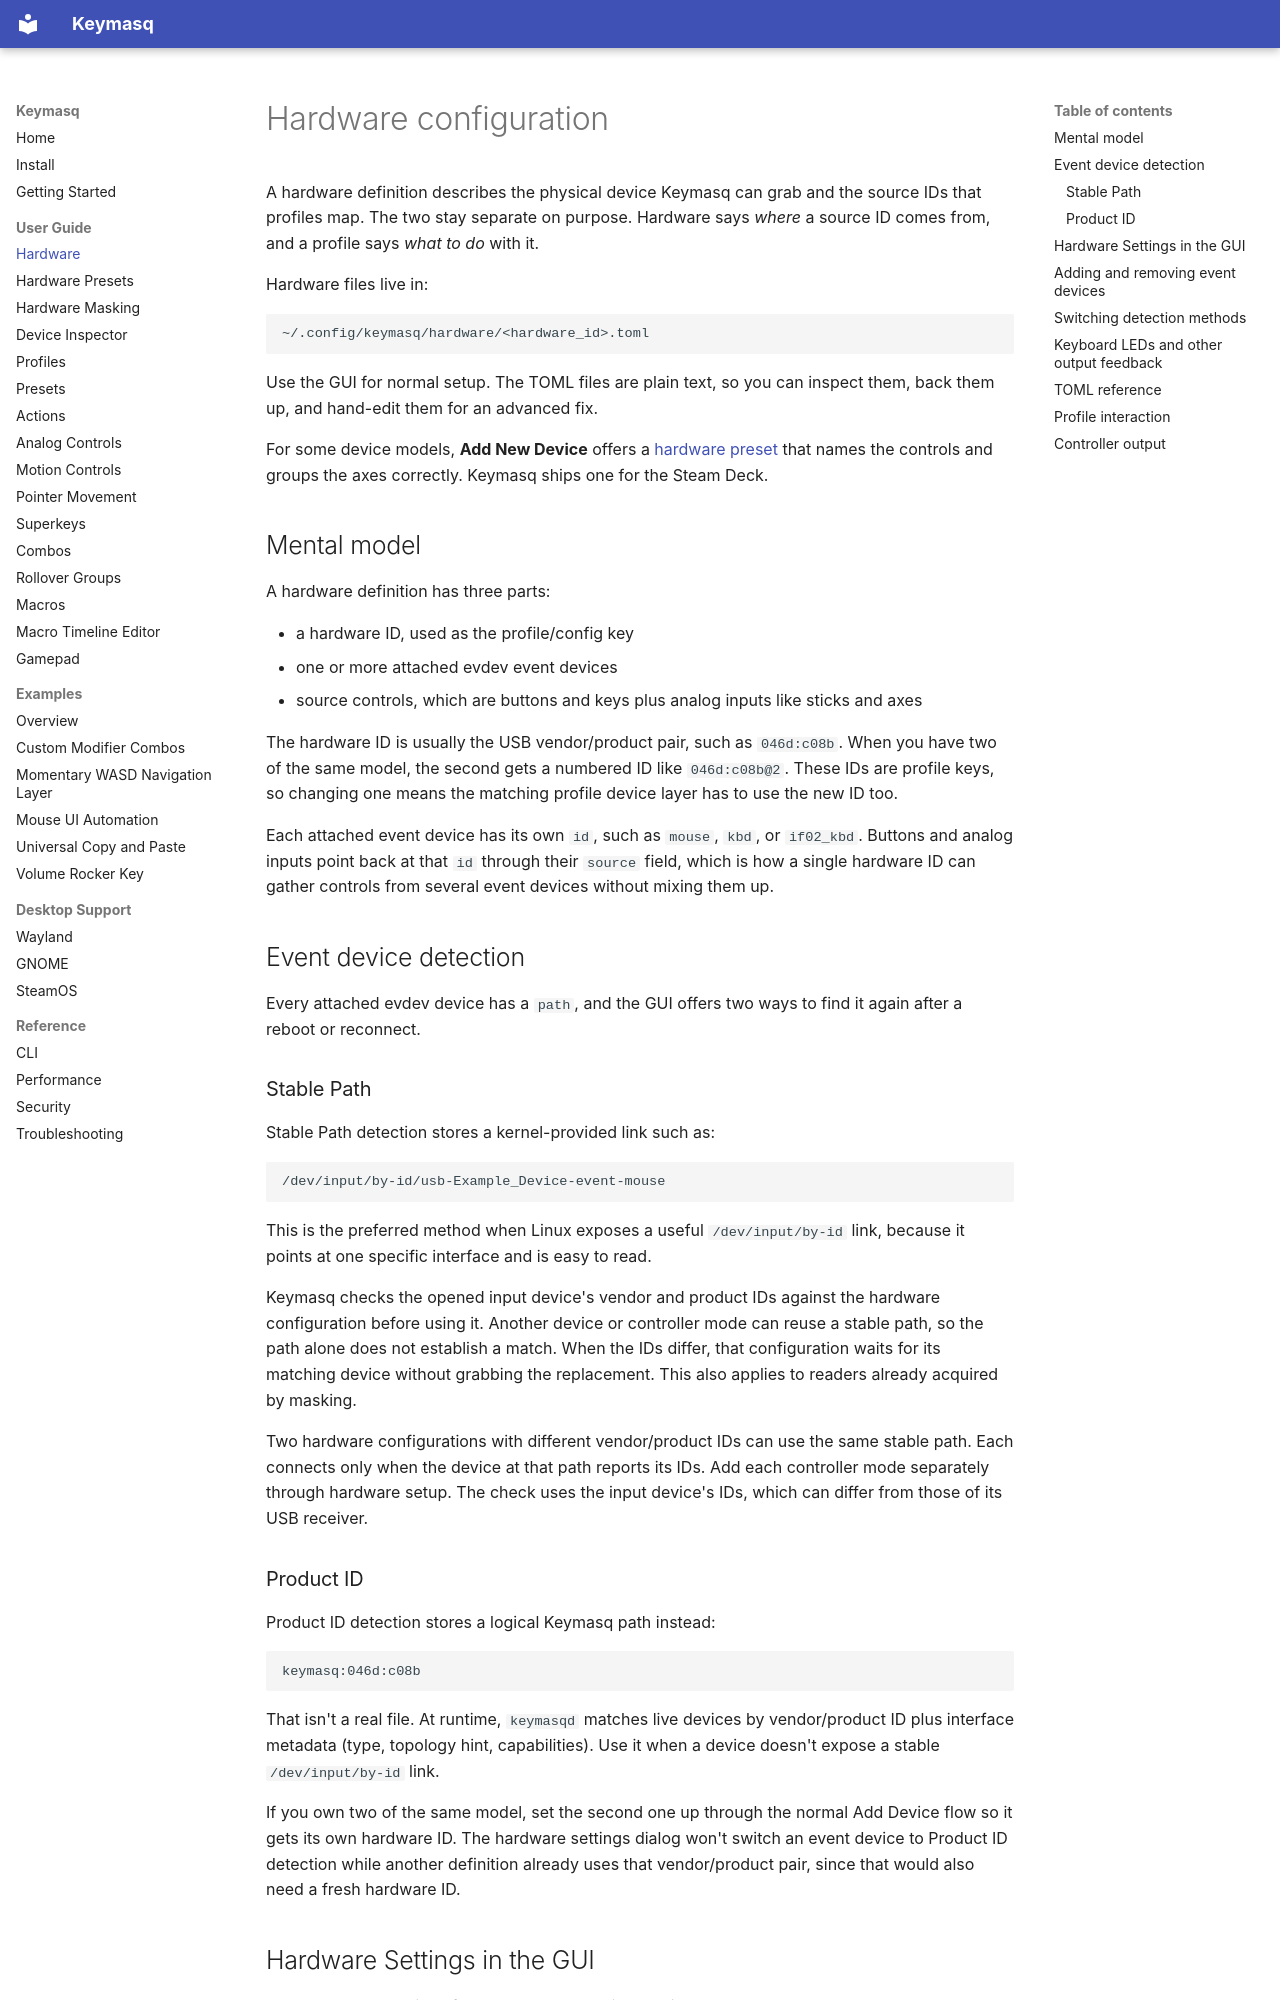

repository: nyrda/keymasq · page: hardware/index.html · generator: mkdocs

# Hardware configuration

A hardware definition describes the physical device Keymasq can grab and the
source IDs that profiles map. The two stay separate on purpose. Hardware says
*where* a source ID comes from, and a profile says *what to do* with it.

Hardware files live in:

```text
~/.config/keymasq/hardware/<hardware_id>.toml
```

Use the GUI for normal setup. The TOML files are plain text, so you can
inspect them, back them up, and hand-edit them for an advanced fix.

For some device models, **Add New Device** offers a
[hardware preset](hardware-presets.md) that names the controls and groups the
axes correctly. Keymasq ships one for the Steam Deck.

## Mental model

A hardware definition has three parts:

- a hardware ID, used as the profile/config key
- one or more attached evdev event devices
- source controls, which are buttons and keys plus analog inputs like sticks
  and axes

The hardware ID is usually the USB vendor/product pair, such as `046d:c08b`.
When you have two of the same model, the second gets a numbered ID like
`046d:c08b@2`. These IDs are profile keys, so changing one means the matching
profile device layer has to use the new ID too.

Each attached event device has its own `id`, such as `mouse`, `kbd`, or
`if02_kbd`. Buttons and analog inputs point back at that `id` through their
`source` field, which is how a single hardware ID can gather controls from
several event devices without mixing them up.

## Event device detection

Every attached evdev device has a `path`, and the GUI offers two ways to find
it again after a reboot or reconnect.

### Stable Path

Stable Path detection stores a kernel-provided link such as:

```text
/dev/input/by-id/usb-Example_Device-event-mouse
```

This is the preferred method when Linux exposes a useful `/dev/input/by-id`
link, because it points at one specific interface and is easy to read.

Keymasq checks the opened input device's vendor and product IDs against the
hardware configuration before using it. Another device or controller mode can
reuse a stable path, so the path alone does not establish a match. When the
IDs differ, that configuration waits for its matching device without grabbing
the replacement. This also applies to readers already acquired by masking.

Two hardware configurations with different vendor/product IDs can use the same
stable path. Each connects only when the device at that path reports its IDs.
Add each controller mode separately through hardware setup. The check uses the
input device's IDs, which can differ from those of its USB receiver.
